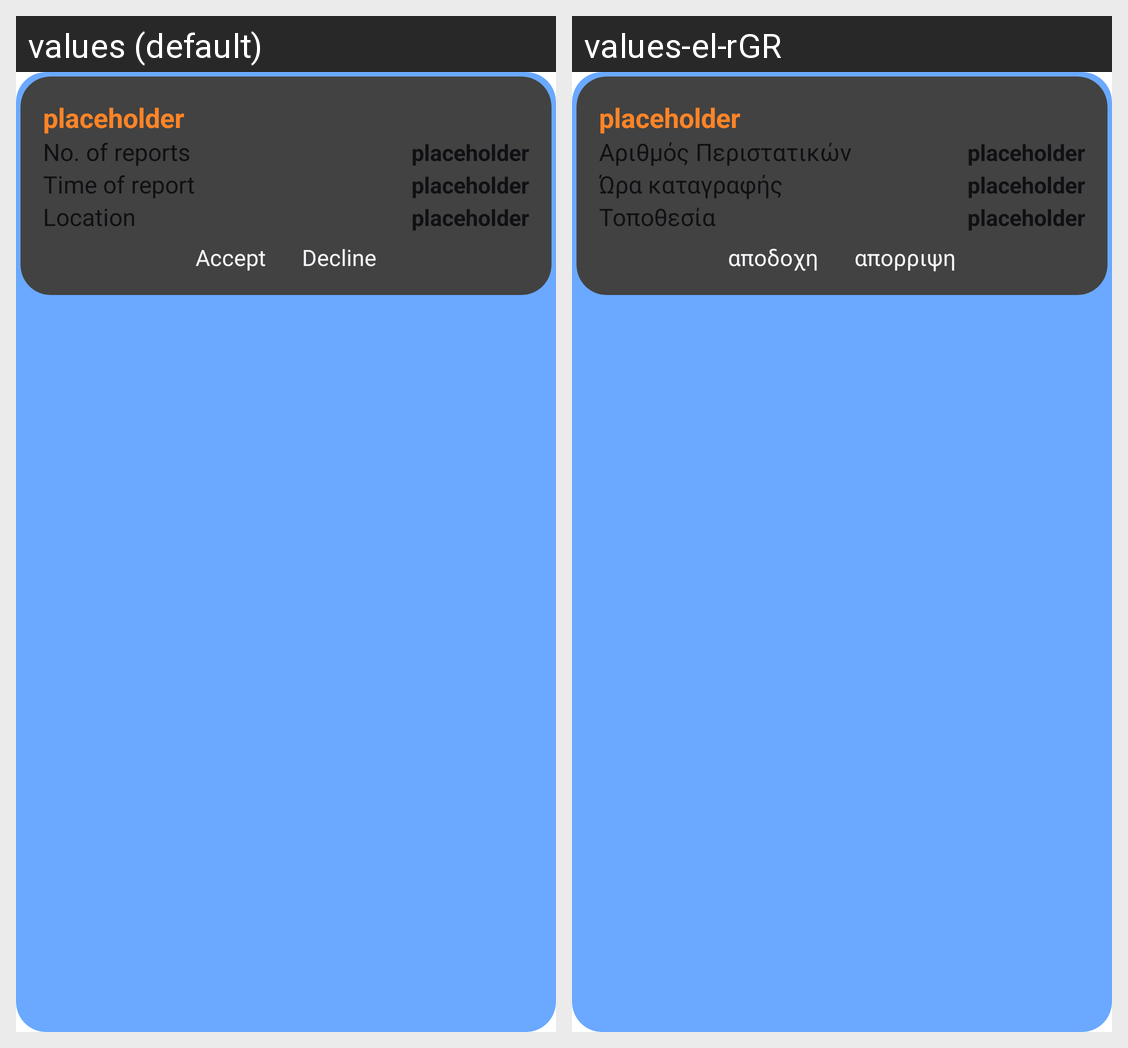

The Android screen above is rendered under two locales of the same app. Produce the string resources it draws, with the default and per-locale values.
Android screen res/layout/single_report.xml rendered under 2 locales, left to right: values (default), values-el-rGR. Device: Nexus 5 (rendered at 1080×1920; each locale shown at half size, 540×960, under a caption strip naming it); theme Theme.SmartAlert.
Strings drawn on this screen, with the default value and each locale's value (text and hints the layout hard-codes, and strings that could not be matched under every locale, appear in the picture but are not listed):

no_reports
  values: No. of reports
  values-el-rGR: Αριθμός Περιστατικών

report_time
  values: Time of report
  values-el-rGR: Ώρα καταγραφής

report_location
  values: Location
  values-el-rGR: Τοποθεσία

accept
  values: Accept
  values-el-rGR: αποδοχη

decline
  values: Decline
  values-el-rGR: απορριψη
